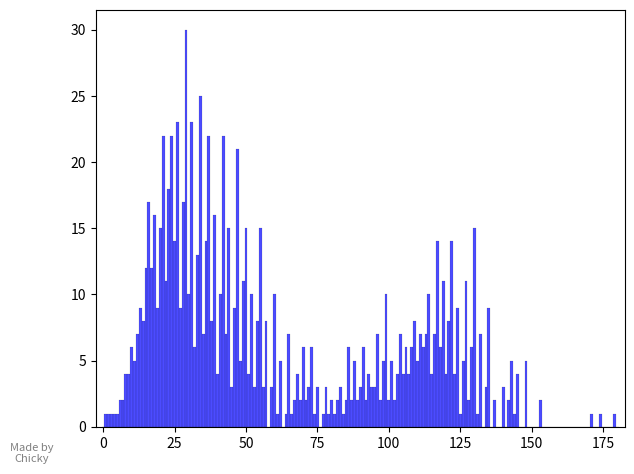

Here is the Python script that generated this plot:
import matplotlib as mpl
mpl.use('Agg')
import matplotlib.pyplot as plt

plt.xlabel('Path length')
plt.ylabel('Frequency')
plt.title('Hailstone Path Lengths')

plotlist = list(range(1, 1001))

path_lengths = []

def get_path_length(n):
    count = 1
    while n > 1:
        if n % 2 == 0:
            n = n / 2
        else:
            n = n * 3 + 1
        count += 1
    return count

for seed in plotlist:
    path_length = get_path_length(seed)
    path_lengths.append(path_length)

# Adjust the bin edges by adding an offset of 0.5
# the -2 and +2 is because the range function isn't inclusive so we have to grab the edges manually
bins = [edge + 0.5 for edge in range(min(path_lengths) - 2, max(path_lengths) + 2)]

# Create the invisible histogram
bin_heights, bin_edges, _ = plt.hist(path_lengths, bins=bins, alpha=0)

# Get the pixel size of each bin
fig = plt.gcf()
fig_size = fig.get_size_inches() * fig.dpi
bin_pixel_sizes = (fig_size[0] / len(bin_edges)) * 0.03  # 3% of the bin's pixel size
print(bin_pixel_sizes)

plt.close()  # Close the previous figure


# Calculate the range of all the bins
bin_range = max(path_lengths) - min(path_lengths)

# Calculate the desired border width as 5% of the bin range
border_width = bin_range * 0.02

plt.xlim(left=min(path_lengths) - border_width)
plt.xlim(right=max(path_lengths) + border_width)


# create the actual histogram
plt.hist(path_lengths, bins=bins, color='blue', edgecolor='black', linewidth=bin_pixel_sizes, alpha=0.7)


txt = "Made by Chicky"
plt.figtext(0.05, 0.03, txt, wrap=True, horizontalalignment='center', fontsize=8, color="grey")

plt.tight_layout()

dpi = 500
plt.subplots_adjust(left=0.15, bottom=0.1)

plt.savefig('pathLengthHistogram.png', dpi=dpi)